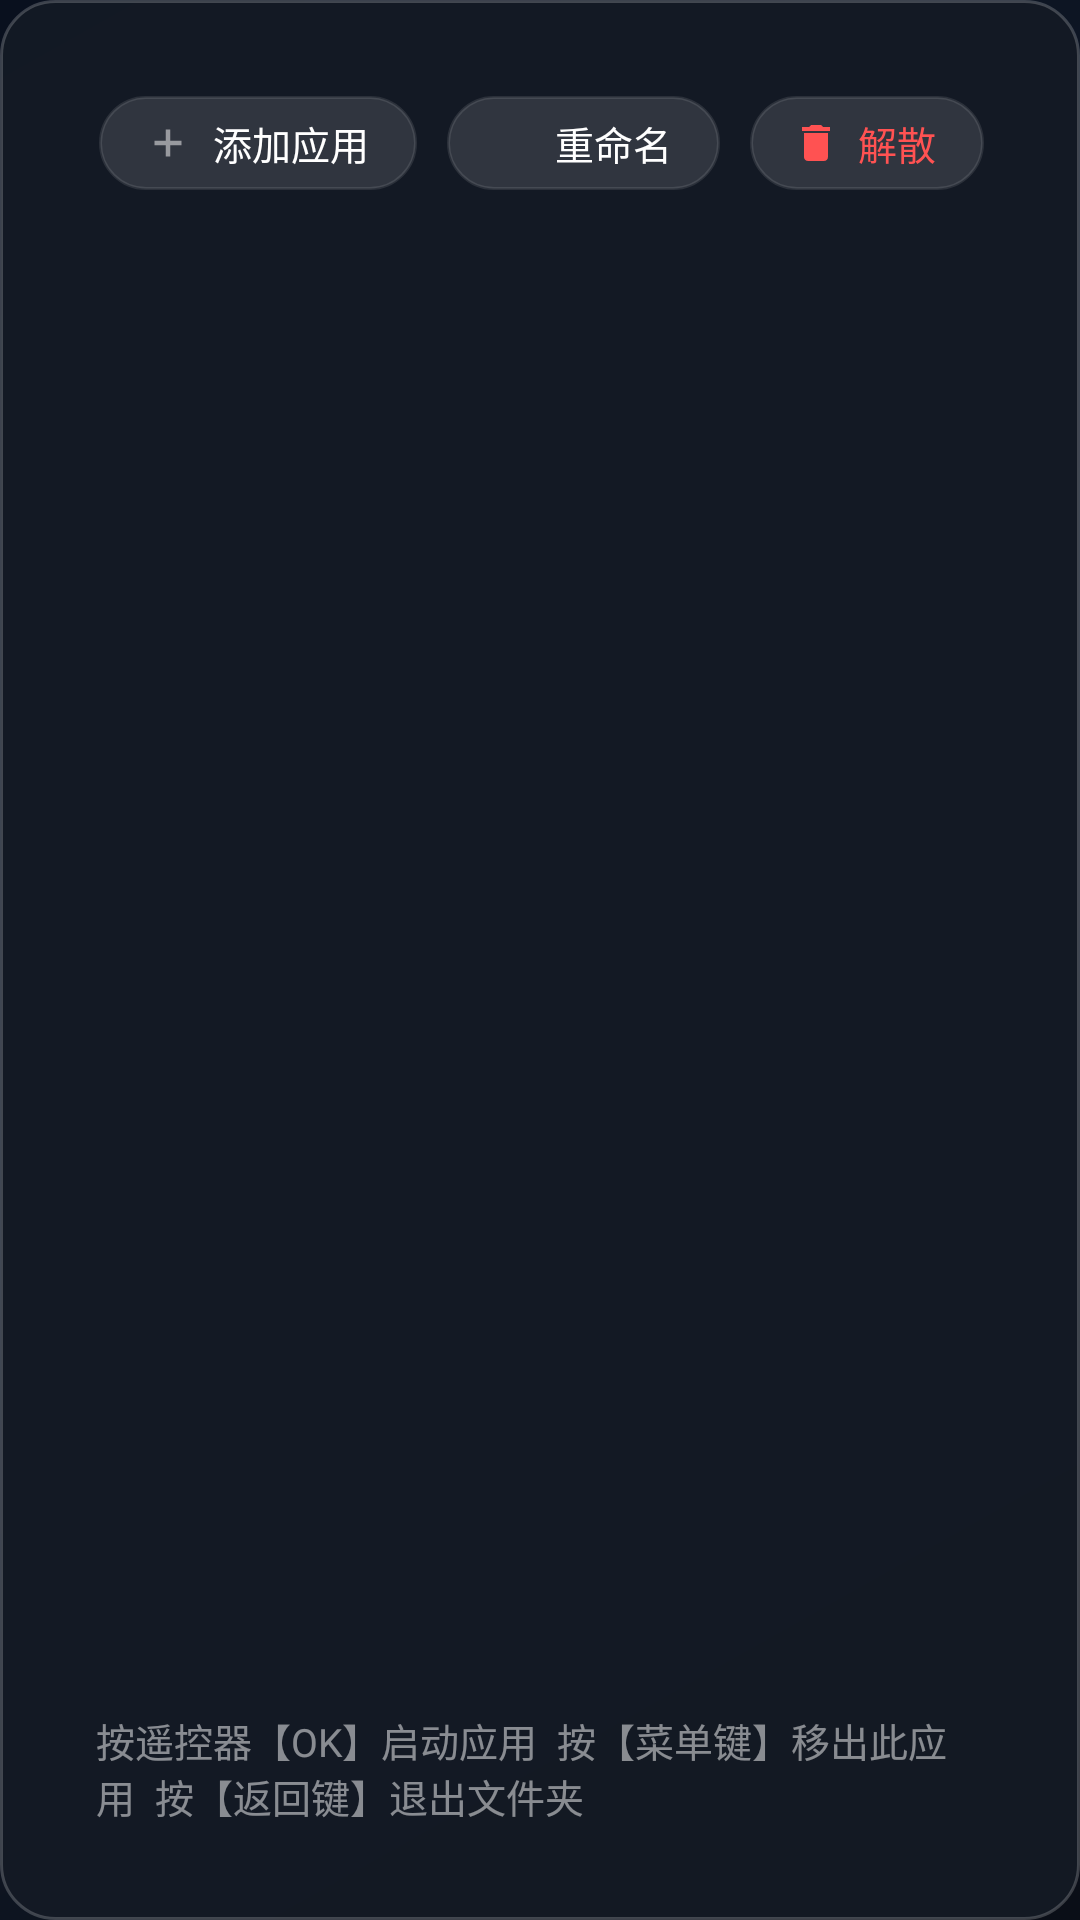

Write the Android layout XML for this screen, with the resource values it uses.
<!-- AndroidManifest.xml: application theme Theme.TVLauncher -->
<!-- res/layout/dialog_folder.xml -->
<?xml version="1.0" encoding="utf-8"?>
<androidx.constraintlayout.widget.ConstraintLayout xmlns:android="http://schemas.android.com/apk/res/android"
    xmlns:app="http://schemas.android.com/apk/res-auto"
    xmlns:tools="http://schemas.android.com/tools"
    android:layout_width="880dp"
    android:layout_height="560dp"
    android:background="@drawable/bg_dialog_rounded"
    android:padding="32dp">

    
    <TextView
        android:id="@+id/tvFolderName"
        android:layout_width="wrap_content"
        android:layout_height="wrap_content"
        android:textColor="@color/text_white"
        android:textSize="26sp"
        android:textStyle="bold"
        tools:text="影视播放"
        app:layout_constraintStart_toStartOf="parent"
        app:layout_constraintTop_toTopOf="parent" />

    <TextView
        android:id="@+id/tvFolderAppCount"
        android:layout_width="wrap_content"
        android:layout_height="wrap_content"
        android:layout_marginStart="12dp"
        android:textColor="@color/text_dim"
        android:textSize="16sp"
        tools:text="共 6 个应用"
        app:layout_constraintBottom_toBottomOf="@id/tvFolderName"
        app:layout_constraintStart_toEndOf="@id/tvFolderName"
        app:layout_constraintTop_toTopOf="@id/tvFolderName" />

    
    <LinearLayout
        android:id="@+id/folderActions"
        android:layout_width="wrap_content"
        android:layout_height="wrap_content"
        android:orientation="horizontal"
        app:layout_constraintEnd_toEndOf="parent"
        app:layout_constraintTop_toTopOf="parent">

        
        <LinearLayout
            android:id="@+id/btnAddApp"
            android:layout_width="wrap_content"
            android:layout_height="wrap_content"
            android:background="@drawable/bg_status_btn"
            android:focusable="true"
            android:clickable="true"
            android:gravity="center_vertical"
            android:orientation="horizontal"
            android:paddingStart="14dp"
            android:paddingTop="6dp"
            android:paddingEnd="16dp"
            android:paddingBottom="6dp">

            <ImageView
                android:layout_width="18dp"
                android:layout_height="18dp"
                android:src="@drawable/ic_add" />

            <TextView
                android:layout_width="wrap_content"
                android:layout_height="wrap_content"
                android:layout_marginStart="6dp"
                android:text="添加应用"
                android:textColor="@color/text_white"
                android:textSize="13sp" />
        </LinearLayout>

        
        <LinearLayout
            android:id="@+id/btnRenameFolder"
            android:layout_width="wrap_content"
            android:layout_height="wrap_content"
            android:layout_marginStart="10dp"
            android:background="@drawable/bg_status_btn"
            android:focusable="true"
            android:clickable="true"
            android:gravity="center_vertical"
            android:orientation="horizontal"
            android:paddingStart="14dp"
            android:paddingTop="6dp"
            android:paddingEnd="16dp"
            android:paddingBottom="6dp">

            <ImageView
                android:layout_width="16dp"
                android:layout_height="16dp"
                android:src="@drawable/ic_edit" />

            <TextView
                android:layout_width="wrap_content"
                android:layout_height="wrap_content"
                android:layout_marginStart="6dp"
                android:text="重命名"
                android:textColor="@color/text_white"
                android:textSize="13sp" />
        </LinearLayout>

        
        <LinearLayout
            android:id="@+id/btnDeleteFolder"
            android:layout_width="wrap_content"
            android:layout_height="wrap_content"
            android:layout_marginStart="10dp"
            android:background="@drawable/bg_status_btn"
            android:focusable="true"
            android:clickable="true"
            android:gravity="center_vertical"
            android:orientation="horizontal"
            android:paddingStart="14dp"
            android:paddingTop="6dp"
            android:paddingEnd="16dp"
            android:paddingBottom="6dp">

            <ImageView
                android:layout_width="16dp"
                android:layout_height="16dp"
                android:src="@drawable/ic_delete" />

            <TextView
                android:layout_width="wrap_content"
                android:layout_height="wrap_content"
                android:layout_marginStart="6dp"
                android:text="解散"
                android:textColor="@color/red_danger"
                android:textSize="13sp" />
        </LinearLayout>

    </LinearLayout>

    
    <androidx.recyclerview.widget.RecyclerView
        android:id="@+id/rvFolderApps"
        android:layout_width="match_parent"
        android:layout_height="0dp"
        android:layout_marginTop="20dp"
        android:layout_marginBottom="12dp"
        android:clipToPadding="false"
        android:focusable="false"
        android:overScrollMode="never"
        app:layout_constraintBottom_toTopOf="@id/tvFolderHint"
        app:layout_constraintTop_toBottomOf="@id/tvFolderName" />

    
    <TextView
        android:id="@+id/tvEmptyFolder"
        android:layout_width="wrap_content"
        android:layout_height="wrap_content"
        android:text="文件夹内暂无应用，请点击右上角【添加应用】"
        android:textColor="@color/text_dim"
        android:textSize="16sp"
        android:visibility="gone"
        app:layout_constraintBottom_toTopOf="@id/tvFolderHint"
        app:layout_constraintEnd_toEndOf="parent"
        app:layout_constraintStart_toStartOf="parent"
        app:layout_constraintTop_toBottomOf="@id/tvFolderName" />

    
    <TextView
        android:id="@+id/tvFolderHint"
        android:layout_width="wrap_content"
        android:layout_height="wrap_content"
        android:text="按遥控器【OK】启动应用  按【菜单键】移出此应用  按【返回键】退出文件夹"
        android:textColor="@color/text_dim"
        android:textSize="13sp"
        app:layout_constraintBottom_toBottomOf="parent"
        app:layout_constraintStart_toStartOf="parent" />

</androidx.constraintlayout.widget.ConstraintLayout>
<!-- resources referenced by this layout -->
<resources>
  <color name="red_danger">#FF5252</color>
  <color name="text_dim">#80FFFFFF</color>
  <color name="text_white">#FFFFFFFF</color>
  <!-- drawable bg_dialog_rounded (drawable) -->
  <?xml version="1.0" encoding="utf-8"?>
  <shape xmlns:android="http://schemas.android.com/apk/res/android"
      android:shape="rectangle">
      <corners android:radius="18dp" />
      <solid android:color="#F2141A24" />
      <stroke android:width="1dp" android:color="#33FFFFFF" />
  </shape>
  <!-- drawable bg_status_btn (drawable) -->
  <?xml version="1.0" encoding="utf-8"?>
  <selector xmlns:android="http://schemas.android.com/apk/res/android">
      <item android:state_focused="true">
          <shape android:shape="rectangle">
              <corners android:radius="20dp" />
              <solid android:color="#4DFFFFFF" />
              <stroke android:width="2dp" android:color="#00E5FF" />
          </shape>
      </item>
      <item>
          <shape android:shape="rectangle">
              <corners android:radius="20dp" />
              <solid android:color="#1FFFFFFF" />
              <stroke android:width="1dp" android:color="#1AFFFFFF" />
          </shape>
      </item>
  </selector>
  <!-- drawable ic_add (drawable) -->
  <?xml version="1.0" encoding="utf-8"?>
  <vector xmlns:android="http://schemas.android.com/apk/res/android"
      android:width="48dp"
      android:height="48dp"
      android:viewportWidth="48"
      android:viewportHeight="48">
      <path
          android:fillColor="#80FFFFFF"
          android:pathData="M22,12 h4 v24 h-4 z M12,22 h24 v4 h-24 z" />
  </vector>
  <!-- drawable ic_delete (drawable) -->
  <?xml version="1.0" encoding="utf-8"?>
  <vector xmlns:android="http://schemas.android.com/apk/res/android"
      android:width="24dp"
      android:height="24dp"
      android:viewportWidth="24"
      android:viewportHeight="24">
      <path
          android:fillColor="#FF5252"
          android:pathData="M6,19c0,1.1 0.9,2 2,2h8c1.1,0 2,-0.9 2,-2V7H6v12zM19,4h-3.5l-1,-1h-5l-1,1H5v2h14V4z" />
  </vector>
  <style name="Theme.TVLauncher" parent="Theme.AppCompat.NoActionBar">
          <item name="android:windowNoTitle">true</item>
          <item name="android:windowActionBar">false</item>
          <item name="android:windowFullscreen">true</item>
          <item name="android:windowContentOverlay">@null</item>
          <item name="android:windowBackground">@drawable/bg_launcher_default</item>
          <item name="android:colorBackground">@color/bg_dark</item>
          <item name="colorPrimary">@color/primary</item>
          <item name="colorPrimaryDark">@color/primary_dark</item>
          <item name="colorAccent">@color/accent</item>
      </style>
  <!-- drawable bg_launcher_default (drawable) -->
  <?xml version="1.0" encoding="utf-8"?>
  <shape xmlns:android="http://schemas.android.com/apk/res/android"
      android:shape="rectangle">
      <gradient
          android:angle="135"
          android:startColor="#0A0E17"
          android:centerColor="#111A29"
          android:endColor="#09101E"
          android:type="linear" />
  </shape>
  <color name="bg_dark">#0F141C</color>
  <color name="primary">#2979FF</color>
  <color name="primary_dark">#1565C0</color>
  <color name="accent">#00E5FF</color>
</resources>
